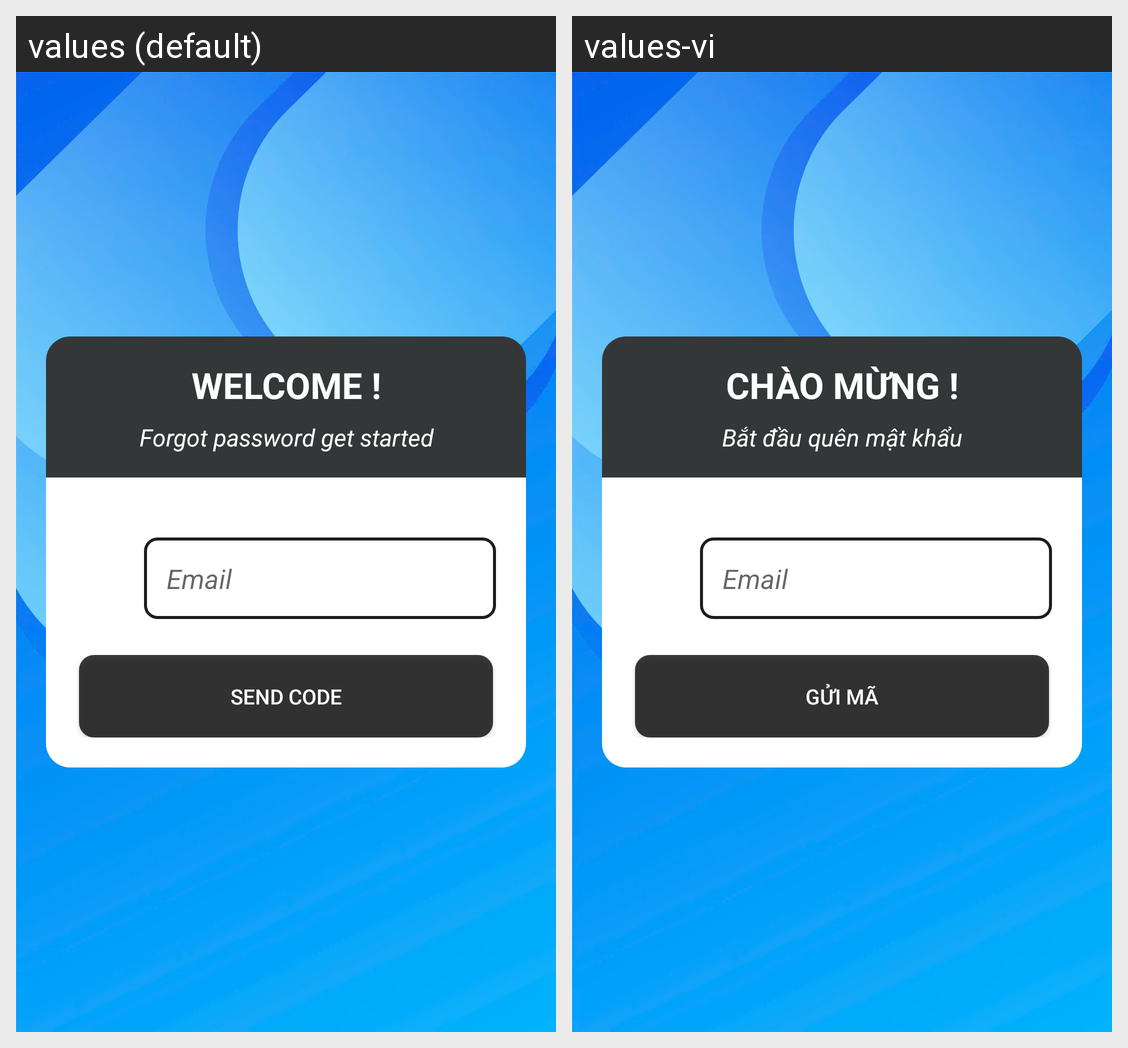

Locale-by-locale string values for the Android screen shown in this grid:
Android screen res/layout/forgot_pass1.xml rendered under 2 locales, left to right: values (default), values-vi. Device: Nexus 5 (rendered at 1080×1920; each locale shown at half size, 540×960, under a caption strip naming it); theme Theme.PRJ_Android_DetectPothole.
Strings drawn on this screen, with the default value and each locale's value (text and hints the layout hard-codes, and strings that could not be matched under every locale, appear in the picture but are not listed):

welcome
  values: WELCOME !
  values-vi: CHÀO MỪNG !

forgot_password_get_started
  values: Forgot password get started
  values-vi: Bắt đầu quên mật khẩu

email
  values: Email
  values-vi: Email

send_code
  values: Send Code
  values-vi: Gửi mã
